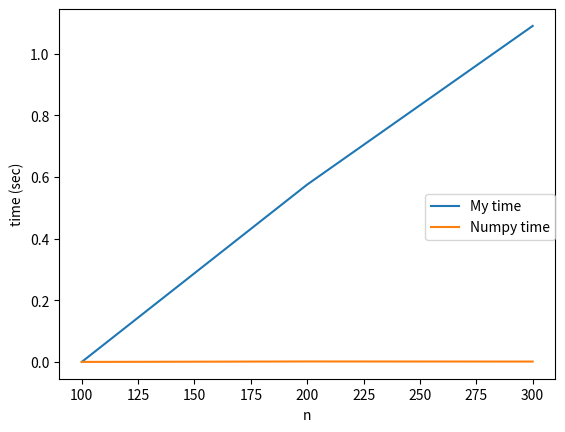

Source code (Python):
import scipy.linalg as sl
import numpy as np
import time
import matplotlib.pyplot as plt
from math import sqrt

def jacobi(A, f, n):
	eps = 0.000000001
	xnew = np.zeros(n)
	diff = 1
	while diff > eps:
		x = np.copy(xnew)
		xnew = np.zeros(n)
		for i in range(n):
			j = 0
			J = A[i]
			j = np.dot(J[ :i], x[ :i])
			j += np.dot(J[i + 1: ], x[i + 1: ])
			xnew[i] = (f[i] - j) / J[i]
		delta_x = xnew - x
		diff = sqrt(np.dot(delta_x, delta_x))
	return x

myTime, npTime = [0], [0]
n0 = n = 100
step = 100
finish, start = 0, 0
fn, st = 0, 0
while finish - start < 1:
	A = np.random.uniform(0,10,(n,n))
	f = np.random.uniform(0,10,(n))
	s = np.sum(np.abs(A), axis = 1)
	for i in range(n):
		A[i][i] = A[i][i] + s[i]
	start = time.time()
	jacobi(A, f, n)
	finish = time.time()
	myTime.append(finish - start)
	st = time.time()
	sl.solve(A, f)
	fn = time.time()
	npTime.append(fn - st)
	n += step

x = [y for y in range(n0, n + 1, step)]
plt.plot(x, myTime, label="My time")
plt.plot(x, npTime, label="Numpy time")
plt.xlabel("n")
plt.ylabel("time (sec)")
plt.legend(bbox_to_anchor=(0.5, 0., 0.5, 0.5), loc=0, borderaxespad=0.)
plt.show()